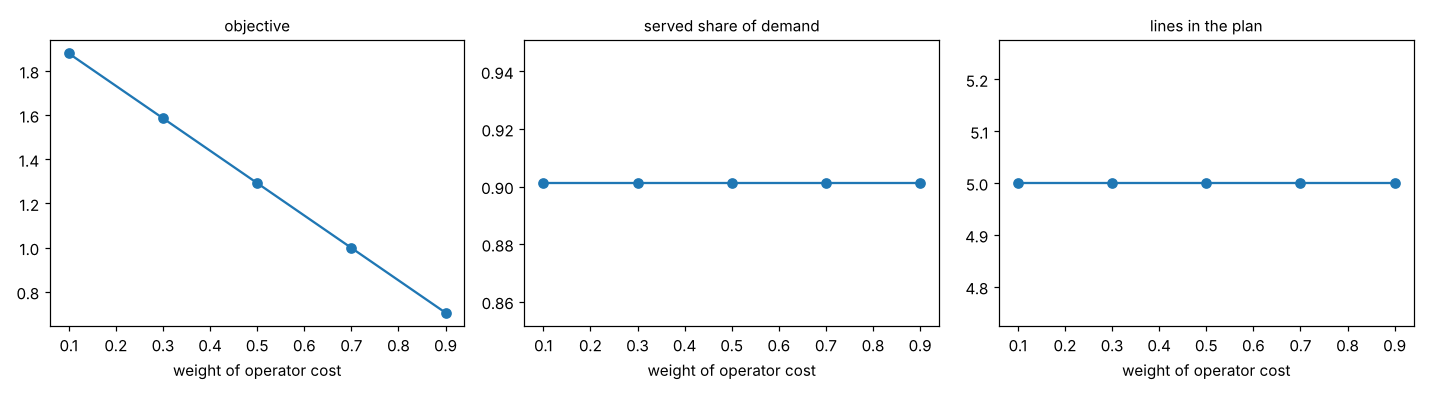

Source data for this figure (header and first rows):
parameter, value, plan, lines_on, objective, c_op, ride_time, served_fraction, gini, p95
lambda_op, 0.1, 1011010010, 5, 1.879, 55.0, 74704, 0.9012, 0.2771, 26.0
lambda_op, 0.3, 1011010010, 5, 1.586, 55.0, 74704, 0.9012, 0.2771, 26.0
lambda_op, 0.5, 1011010010, 5, 1.292, 55.0, 74704, 0.9012, 0.2771, 26.0
lambda_op, 0.7, 1011010010, 5, 0.9987, 55.0, 74704, 0.9012, 0.2771, 26.0
lambda_op, 0.9, 1011010010, 5, 0.7052, 55.0, 74704, 0.9012, 0.2771, 26.0
